Dataset: bin (GitHub, ryanhaynes01/Individual-Project). Classes: Dr Pepper, Monster original.

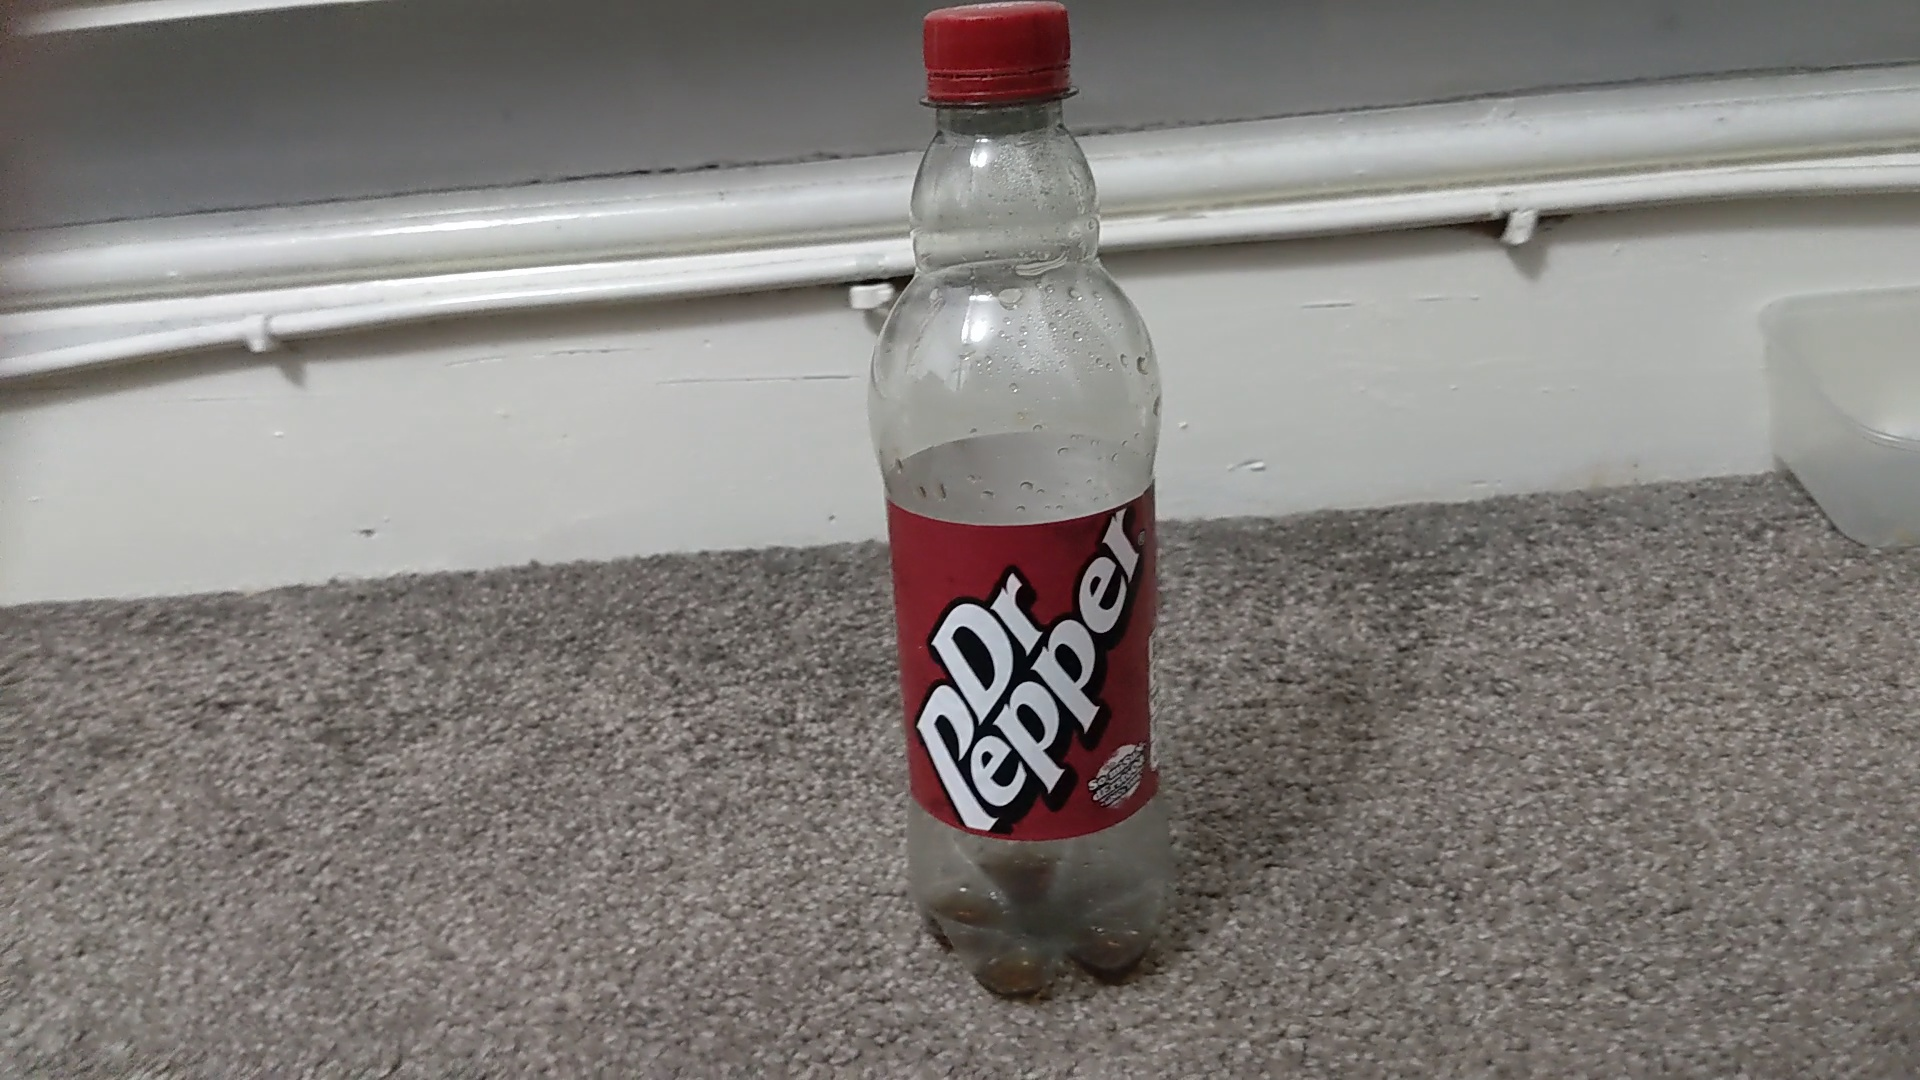
Label: Dr Pepper

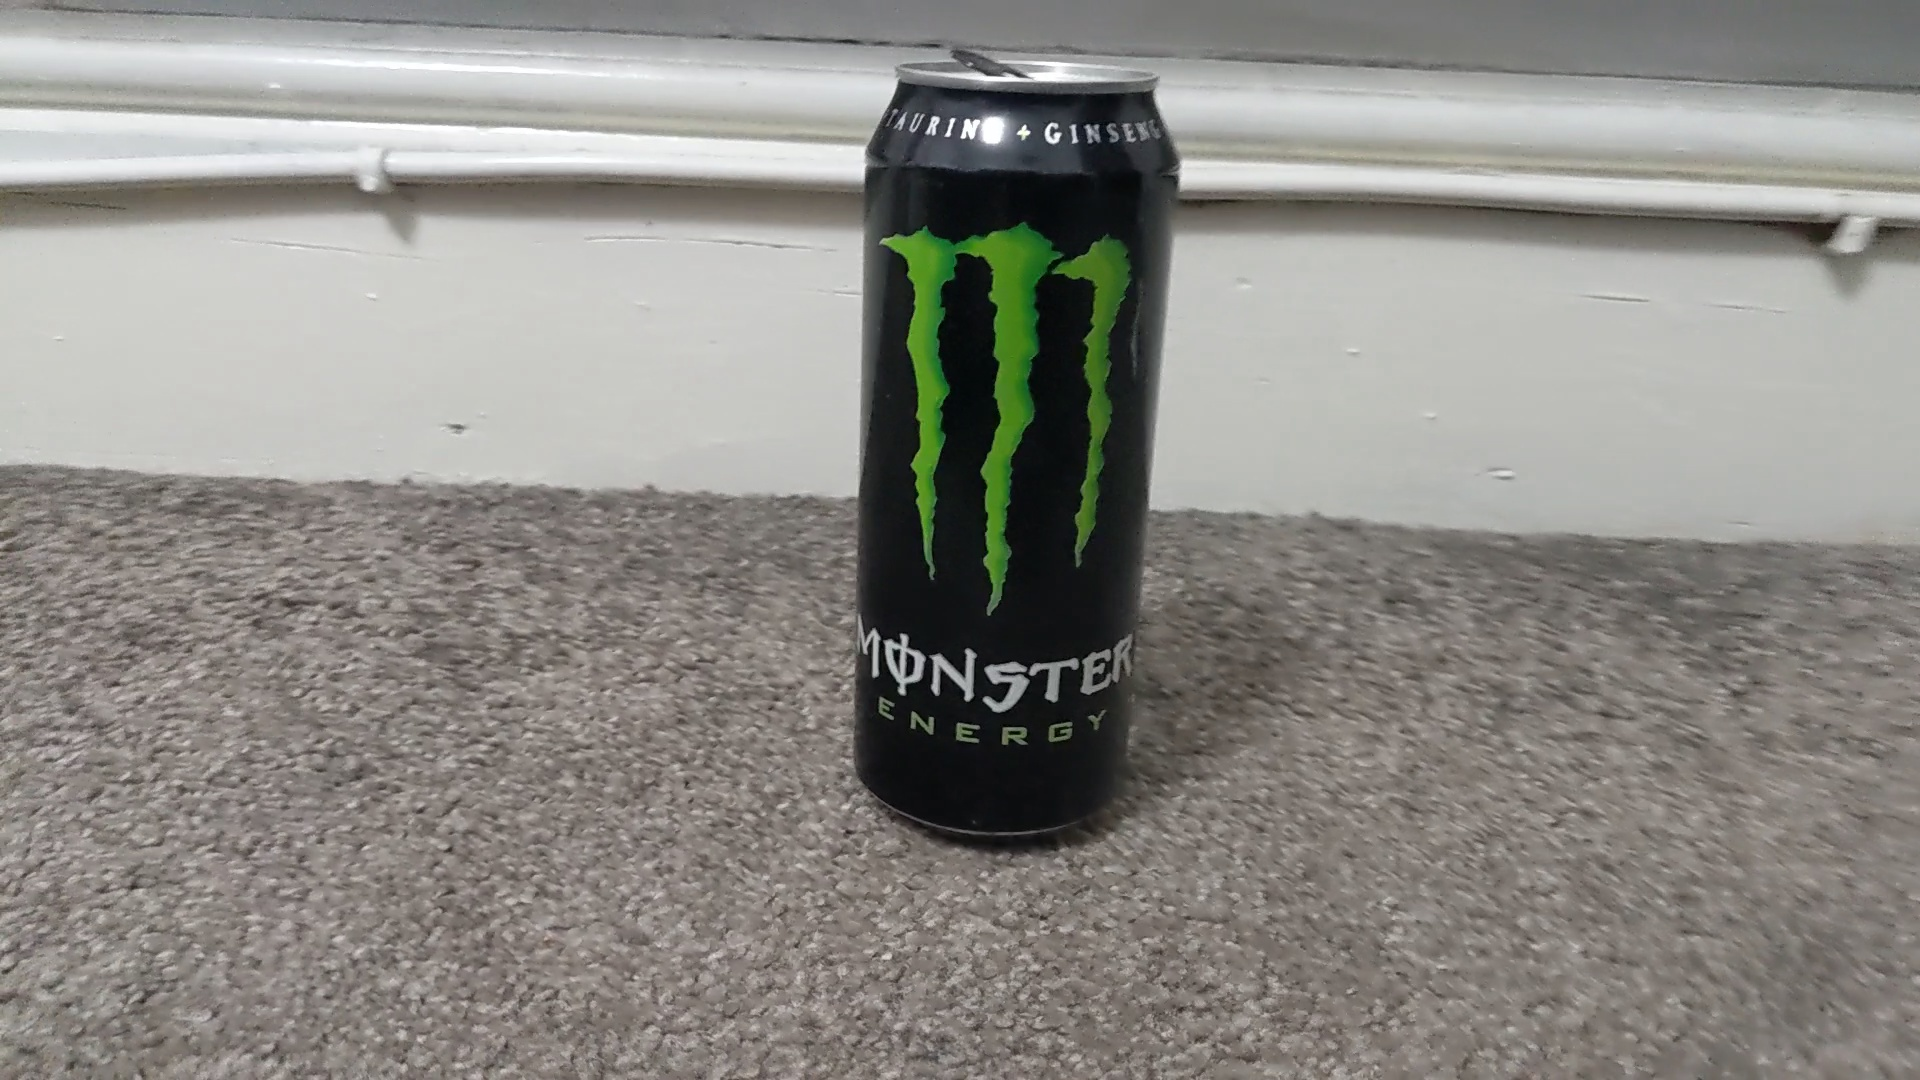
Label: Monster original

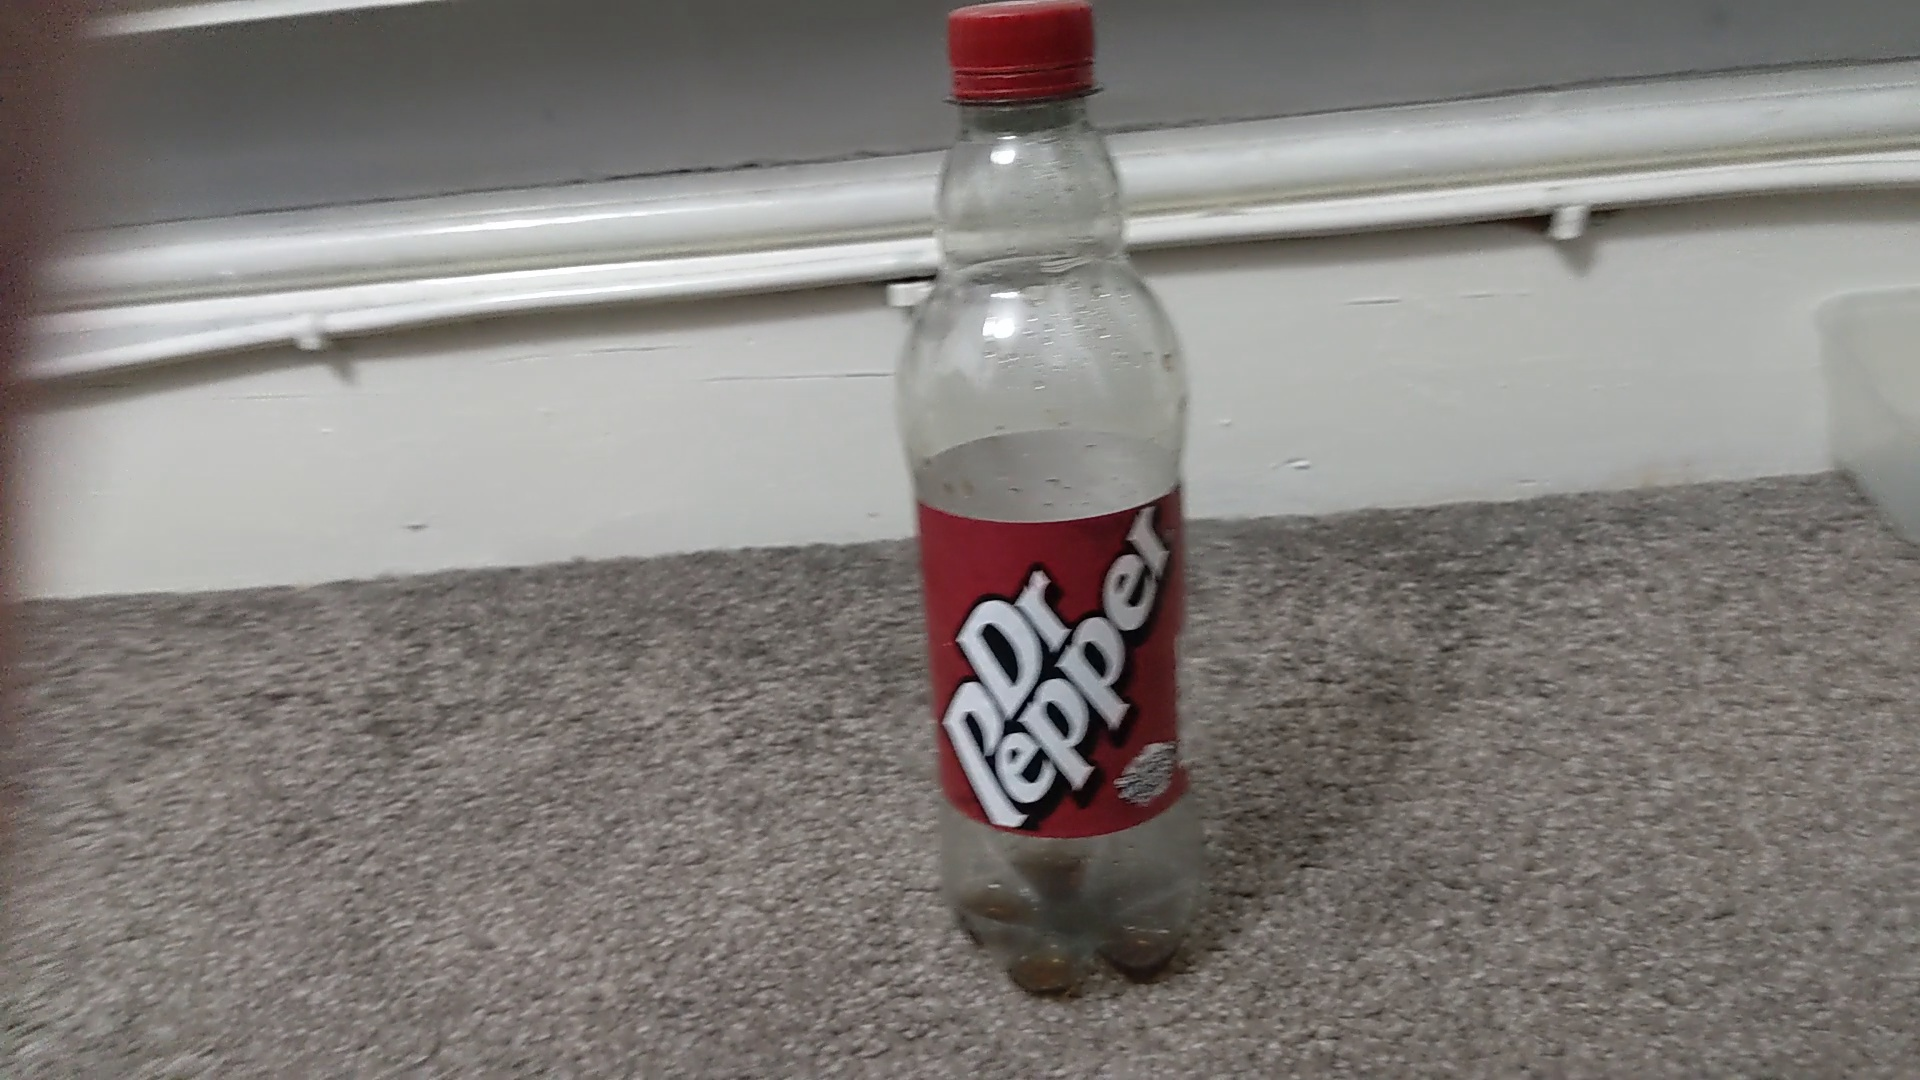
Label: Dr Pepper

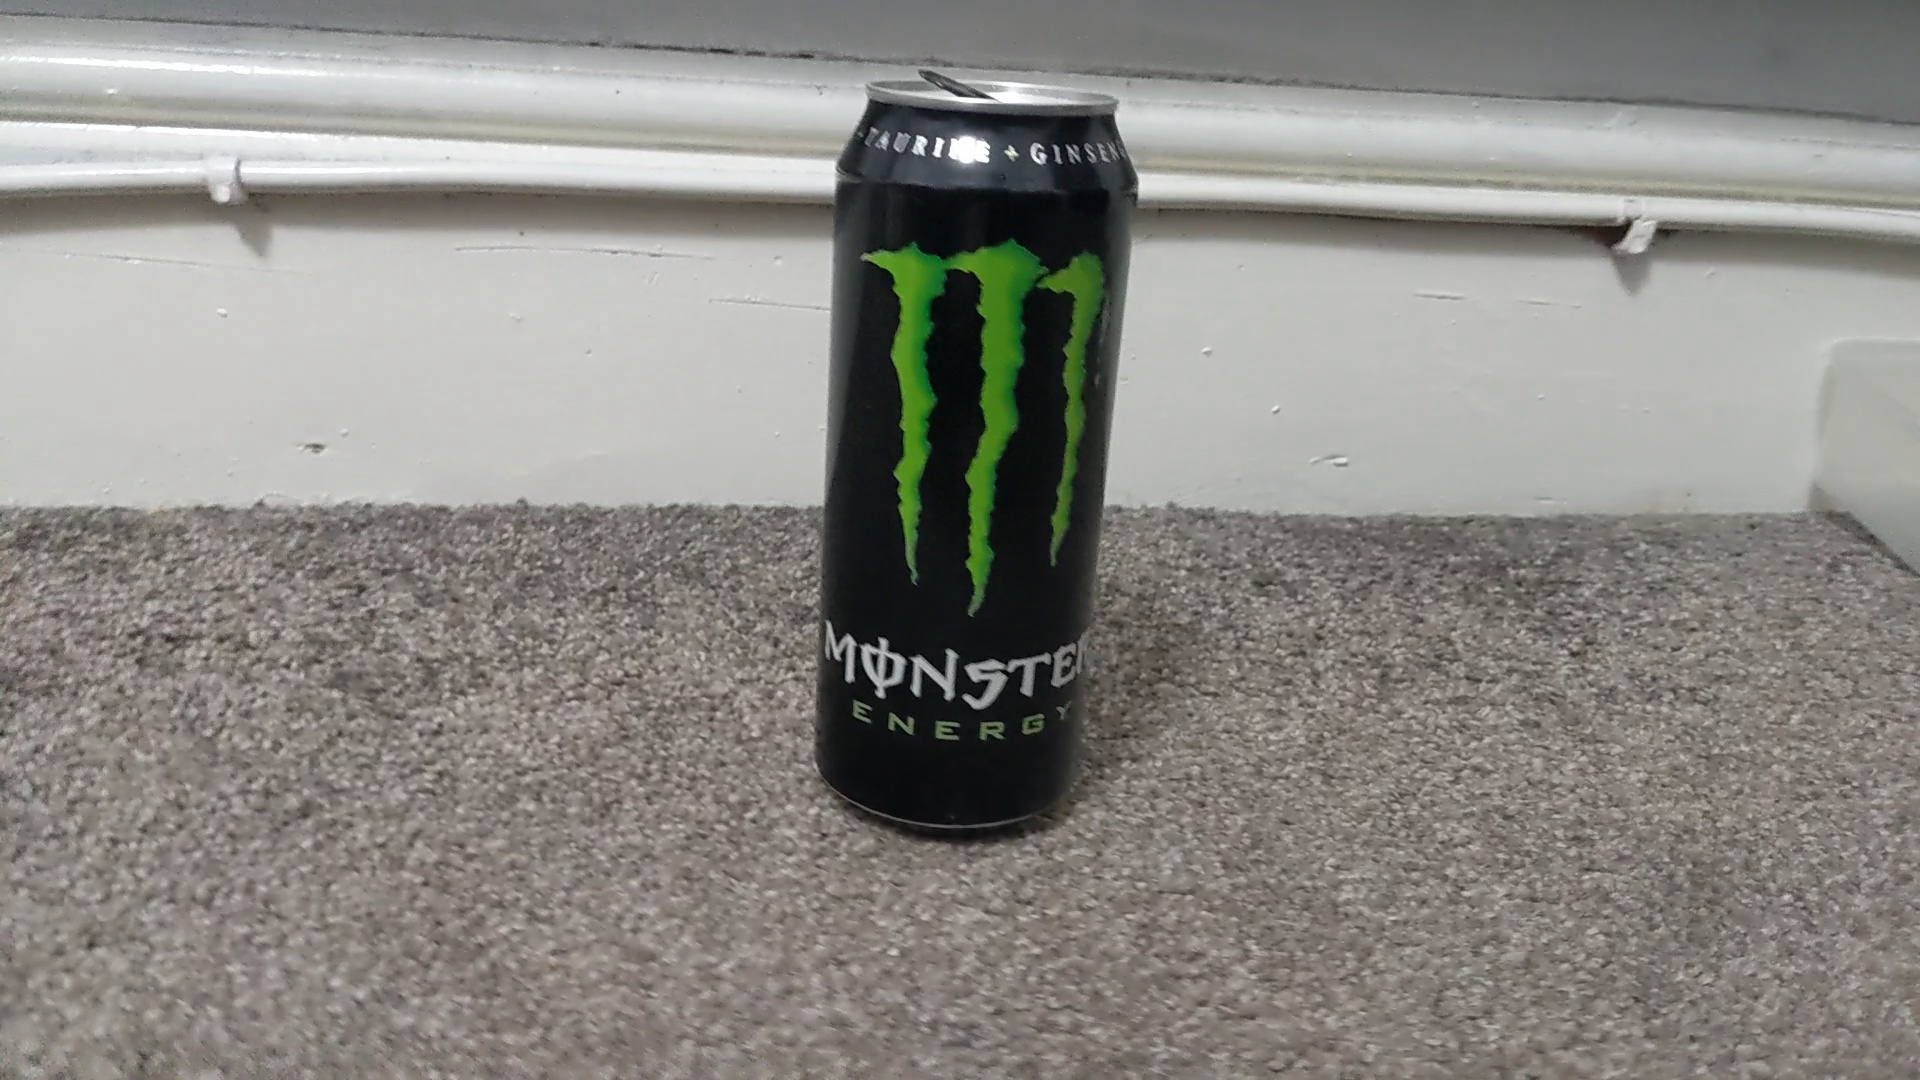
Label: Monster original

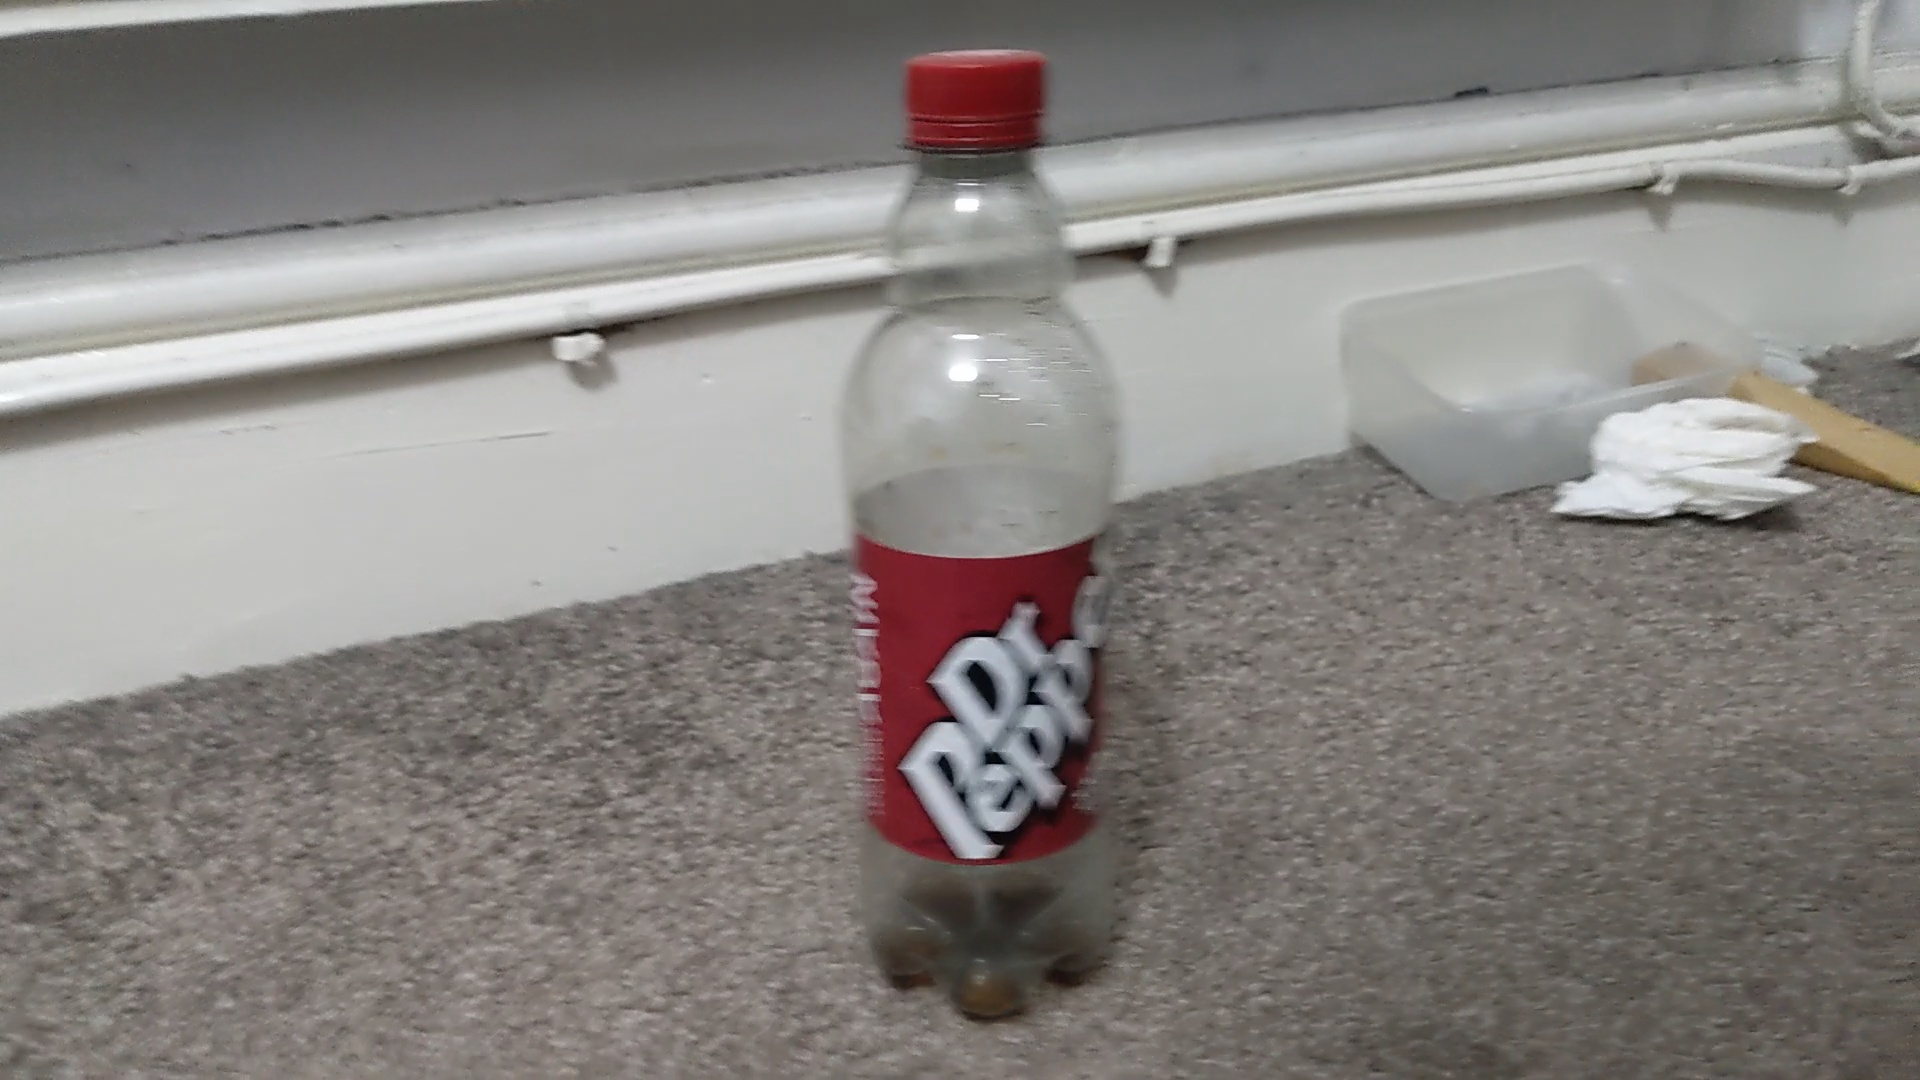
Label: Dr Pepper

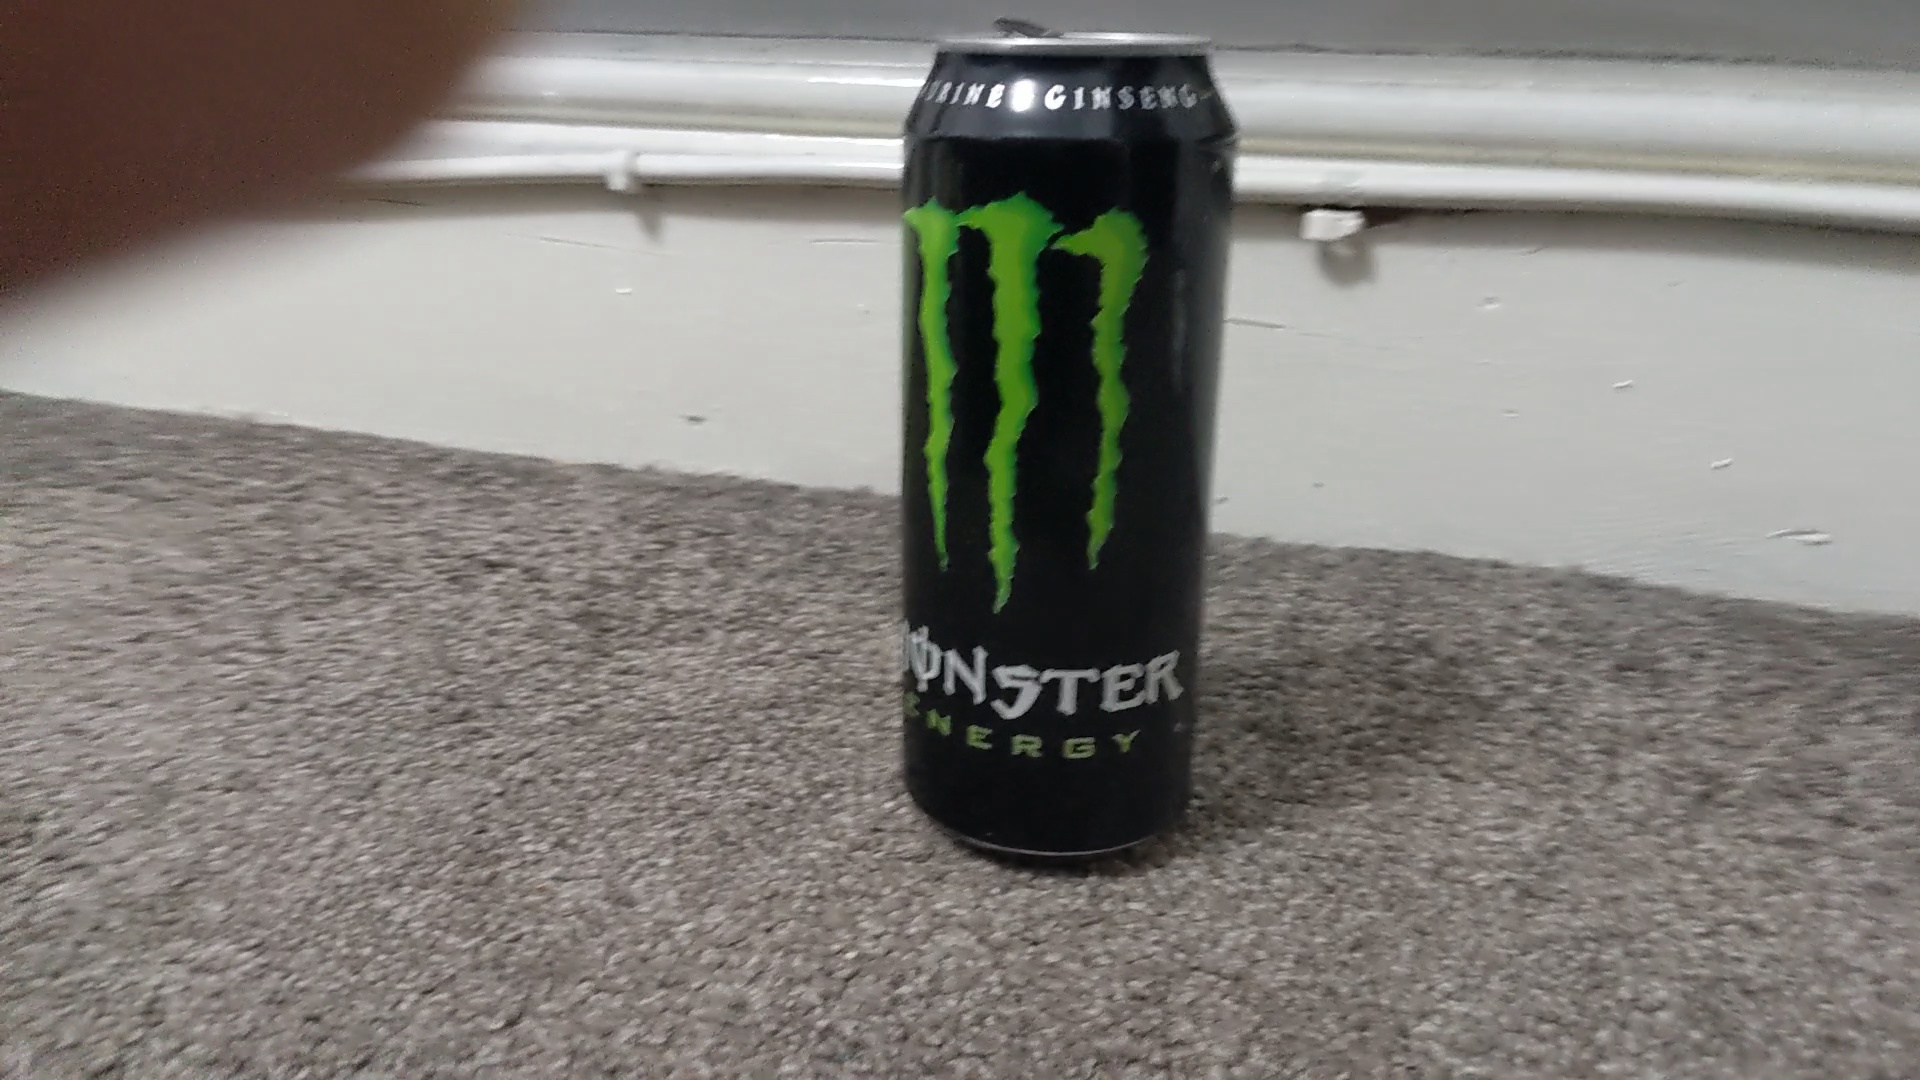
Label: Monster original
